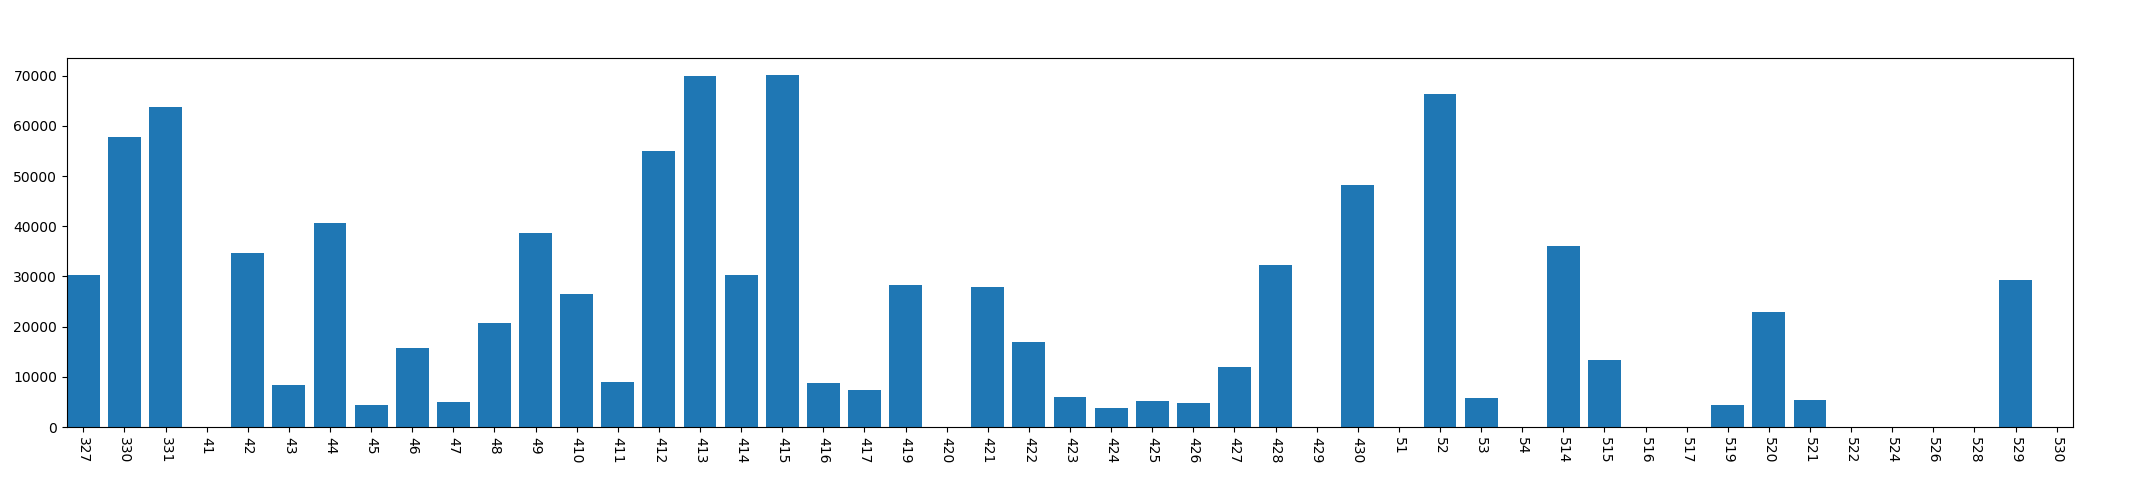

The table this chart was drawn from, first rows:
, year, mon, day, phonelock_time
0, 2013, 3, 27, 30367
1, 2013, 3, 30, 57684
2, 2013, 3, 31, 63734
3, 2013, 4, 1, 0
4, 2013, 4, 2, 34609
5, 2013, 4, 3, 8411
6, 2013, 4, 4, 40652
7, 2013, 4, 5, 4359
8, 2013, 4, 6, 15732
9, 2013, 4, 7, 5010
10, 2013, 4, 8, 20650
11, 2013, 4, 9, 38644
12, 2013, 4, 10, 26507
13, 2013, 4, 11, 9025
14, 2013, 4, 12, 54962
15, 2013, 4, 13, 69967
16, 2013, 4, 14, 30366
17, 2013, 4, 15, 70071
18, 2013, 4, 16, 8704
19, 2013, 4, 17, 7485
20, 2013, 4, 19, 28328
21, 2013, 4, 20, 0
22, 2013, 4, 21, 27909
23, 2013, 4, 22, 16986
24, 2013, 4, 23, 5980
25, 2013, 4, 24, 3839
26, 2013, 4, 25, 5131
27, 2013, 4, 26, 4909
28, 2013, 4, 27, 12040
29, 2013, 4, 28, 32383
30, 2013, 4, 29, 0
31, 2013, 4, 30, 48161
32, 2013, 5, 1, 0
33, 2013, 5, 2, 66419
34, 2013, 5, 3, 5784
35, 2013, 5, 4, 0
36, 2013, 5, 14, 36107
37, 2013, 5, 15, 13470
38, 2013, 5, 16, 0
39, 2013, 5, 17, 0
40, 2013, 5, 19, 4468
41, 2013, 5, 20, 22885
42, 2013, 5, 21, 5468
43, 2013, 5, 22, 0
44, 2013, 5, 24, 0
45, 2013, 5, 26, 0
46, 2013, 5, 28, 0
47, 2013, 5, 29, 29390
48, 2013, 5, 30, 0
